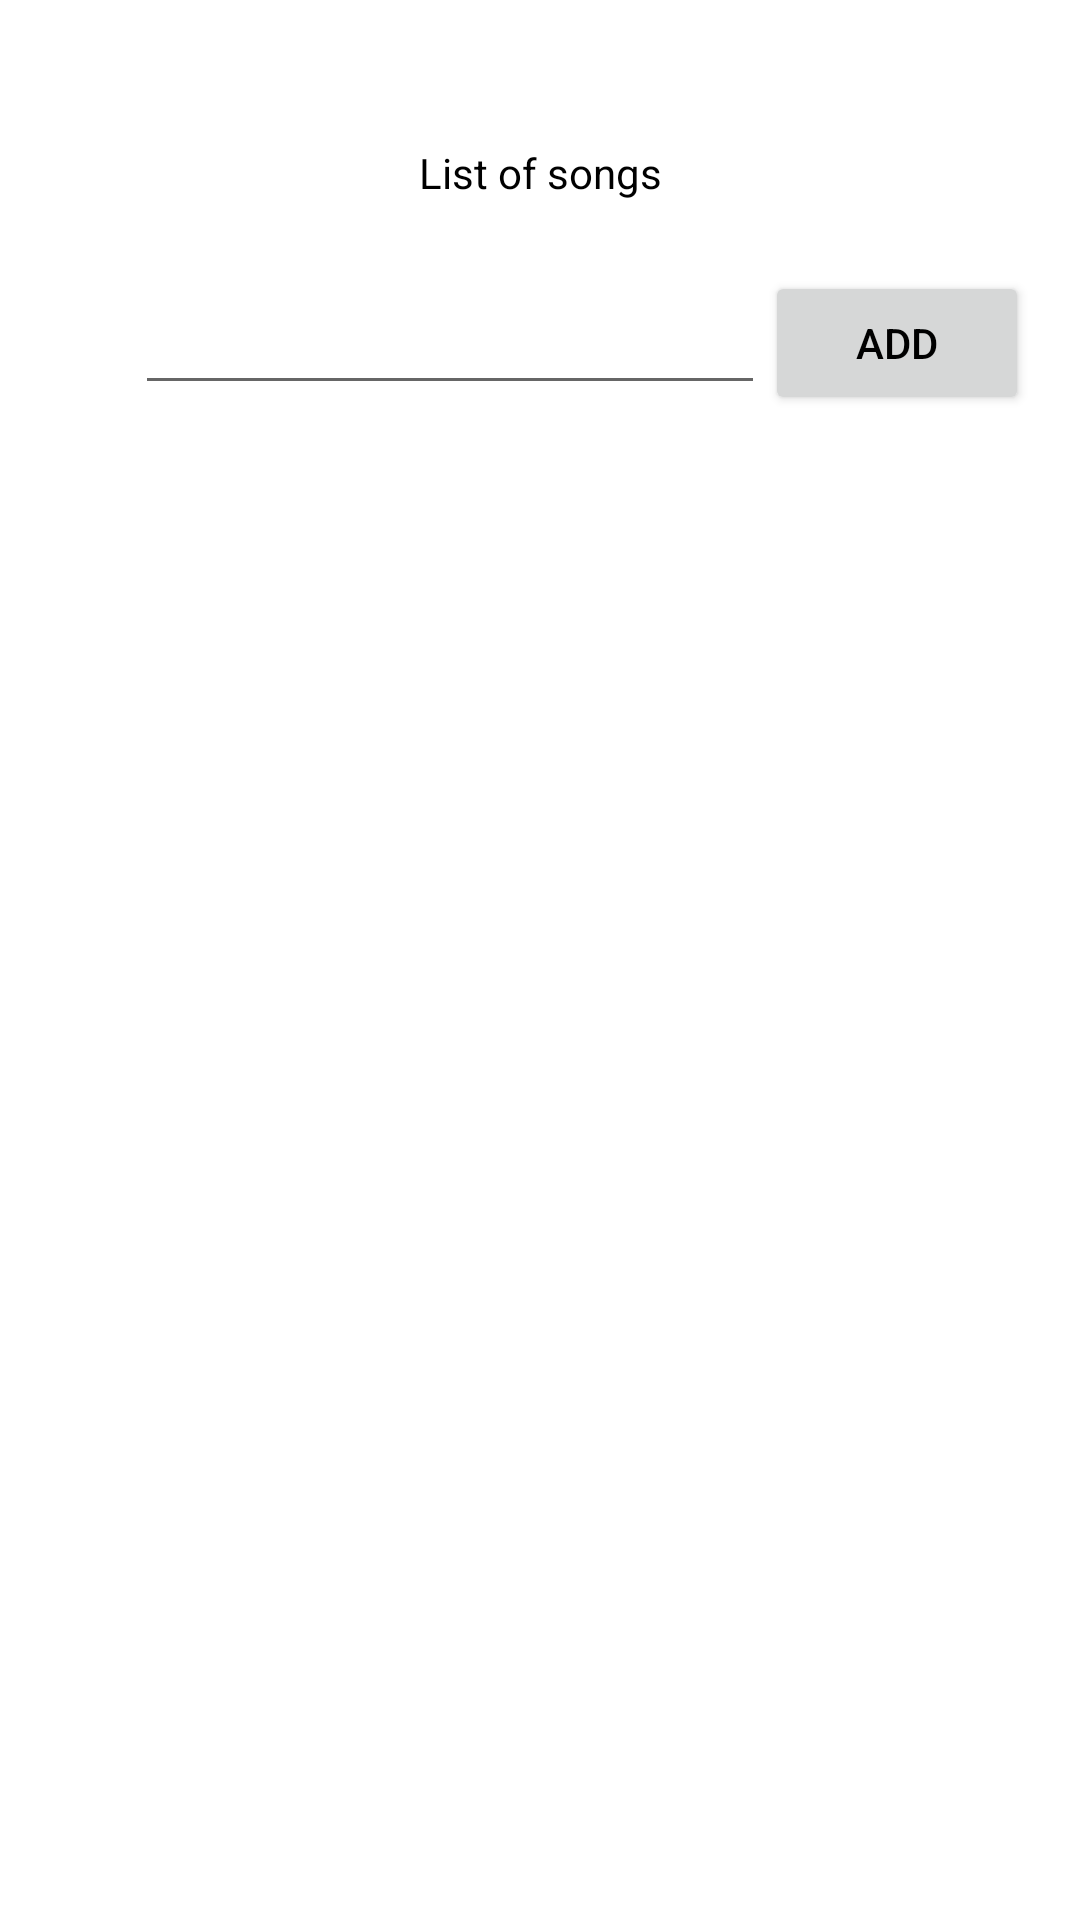

The Android layout XML behind this screen, and the referenced resources:
<!-- AndroidManifest.xml: application theme Theme.MusicApplicationSP -->
<!-- res/layout/songlist.xml -->
<?xml version="1.0" encoding="utf-8"?>
<androidx.constraintlayout.widget.ConstraintLayout xmlns:android="http://schemas.android.com/apk/res/android"
    xmlns:app="http://schemas.android.com/apk/res-auto"
    android:layout_width="match_parent"
    android:layout_height="match_parent"
    android:background="@drawable/greenbg"
    android:orientation="vertical">


    <androidx.constraintlayout.widget.ConstraintLayout
        android:layout_width="match_parent"
        android:layout_height="match_parent"
        android:orientation="vertical"
        app:layout_constraintBottom_toBottomOf="parent"
        app:layout_constraintEnd_toEndOf="parent"
        app:layout_constraintHorizontal_bias="0.493"
        app:layout_constraintStart_toStartOf="parent"
        app:layout_constraintTop_toTopOf="parent"
        app:layout_constraintVertical_bias="0.0">

        <include
            android:id="@+id/toolbar"
            layout="@layout/toolbar"
            android:layout_width="match_parent"
            android:layout_height="48dp"
            app:layout_constraintEnd_toEndOf="parent"
            app:layout_constraintStart_toStartOf="parent"
            app:layout_constraintTop_toTopOf="parent" />

        <TextView
            android:id="@+id/song_list_text"
            android:layout_width="wrap_content"
            android:layout_height="wrap_content"
            android:text="@string/list_of_songs"
            app:layout_constraintEnd_toEndOf="parent"
            app:layout_constraintStart_toStartOf="parent"
            app:layout_constraintTop_toBottomOf="@id/toolbar"
            app:layout_constraintVertical_bias="0.1" />

        <EditText
            android:id="@+id/song_input"
            android:layout_width="wrap_content"
            android:layout_height="wrap_content"
            android:layout_gravity="center_horizontal"
            android:autofillHints="@string/song_name"
            android:ems="10"
            android:inputType="text"
            android:labelFor="@id/song_list_text"
            app:layout_constraintBottom_toBottomOf="parent"
            app:layout_constraintEnd_toEndOf="parent"
            app:layout_constraintHorizontal_bias="0.3"
            app:layout_constraintStart_toStartOf="parent"
            app:layout_constraintTop_toBottomOf="@id/song_list_text"
            app:layout_constraintVertical_bias="0.05" />

        <Button
            android:id="@+id/song_input_button"
            android:layout_width="wrap_content"
            android:layout_height="wrap_content"
            android:text="@string/add"
            app:layout_constraintBottom_toBottomOf="@id/song_input"
            app:layout_constraintStart_toEndOf="@id/song_input"
            app:layout_constraintTop_toTopOf="@id/song_input" />

        <androidx.recyclerview.widget.RecyclerView
            android:id="@+id/song_list"
            android:layout_width="match_parent"
            android:layout_height="wrap_content"
            app:layout_constrainedWidth="true"
            app:layout_constraintBottom_toBottomOf="parent"
            app:layout_constraintEnd_toEndOf="@id/song_input_button"
            app:layout_constraintStart_toStartOf="@id/song_input"
            app:layout_constraintTop_toBottomOf="@id/song_input"
            app:layout_constraintVertical_bias="0.05" />


    </androidx.constraintlayout.widget.ConstraintLayout>


</androidx.constraintlayout.widget.ConstraintLayout>
<!-- res/layout/toolbar.xml (included above) -->
<?xml version="1.0" encoding="utf-8"?>
<androidx.appcompat.widget.Toolbar xmlns:android="http://schemas.android.com/apk/res/android"
    xmlns:app="http://schemas.android.com/apk/res-auto"
    android:layout_width="match_parent"
    android:layout_height="wrap_content"
    android:background="@color/greenish"
    android:elevation="4dp"
    android:gravity="start"
    android:theme="@style/ThemeOverlay.AppCompat.Dark.ActionBar"
    app:popupTheme="@style/ThemeOverlay.AppCompat.Light">

</androidx.appcompat.widget.Toolbar>
<!-- resources referenced by this layout -->
<resources>
  <string name="add">Add</string>
  <string name="list_of_songs">List of songs</string>
  <string name="song_name">Song name</string>
  <style name="Theme.MusicApplicationSP" parent="Theme.MaterialComponents.DayNight.DarkActionBar">
          
          <item name="colorPrimary">@color/purple_500</item>
          <item name="colorPrimaryVariant">@color/purple_700</item>
          <item name="colorOnPrimary">@color/white</item>
          
          <item name="colorSecondary">@color/teal_200</item>
          <item name="colorSecondaryVariant">@color/teal_700</item>
          <item name="colorOnSecondary">@color/black</item>
          
          <item name="android:statusBarColor" tools:targetApi="l">?attr/colorPrimaryVariant</item>
          
          <item name="android:colorBackground">@color/green</item>
          <item name="android:textColor">@color/black</item>
          <item name="windowActionBar">false</item>
          <item name="windowNoTitle">true</item>
      </style>
  <color name="purple_500">#FF6200EE</color>
  <color name="purple_700">#FF3700B3</color>
  <color name="white">#FFFFFFFF</color>
  <color name="teal_200">#FF03DAC5</color>
  <color name="teal_700">#FF018786</color>
  <color name="black">#FF000000</color>
</resources>
